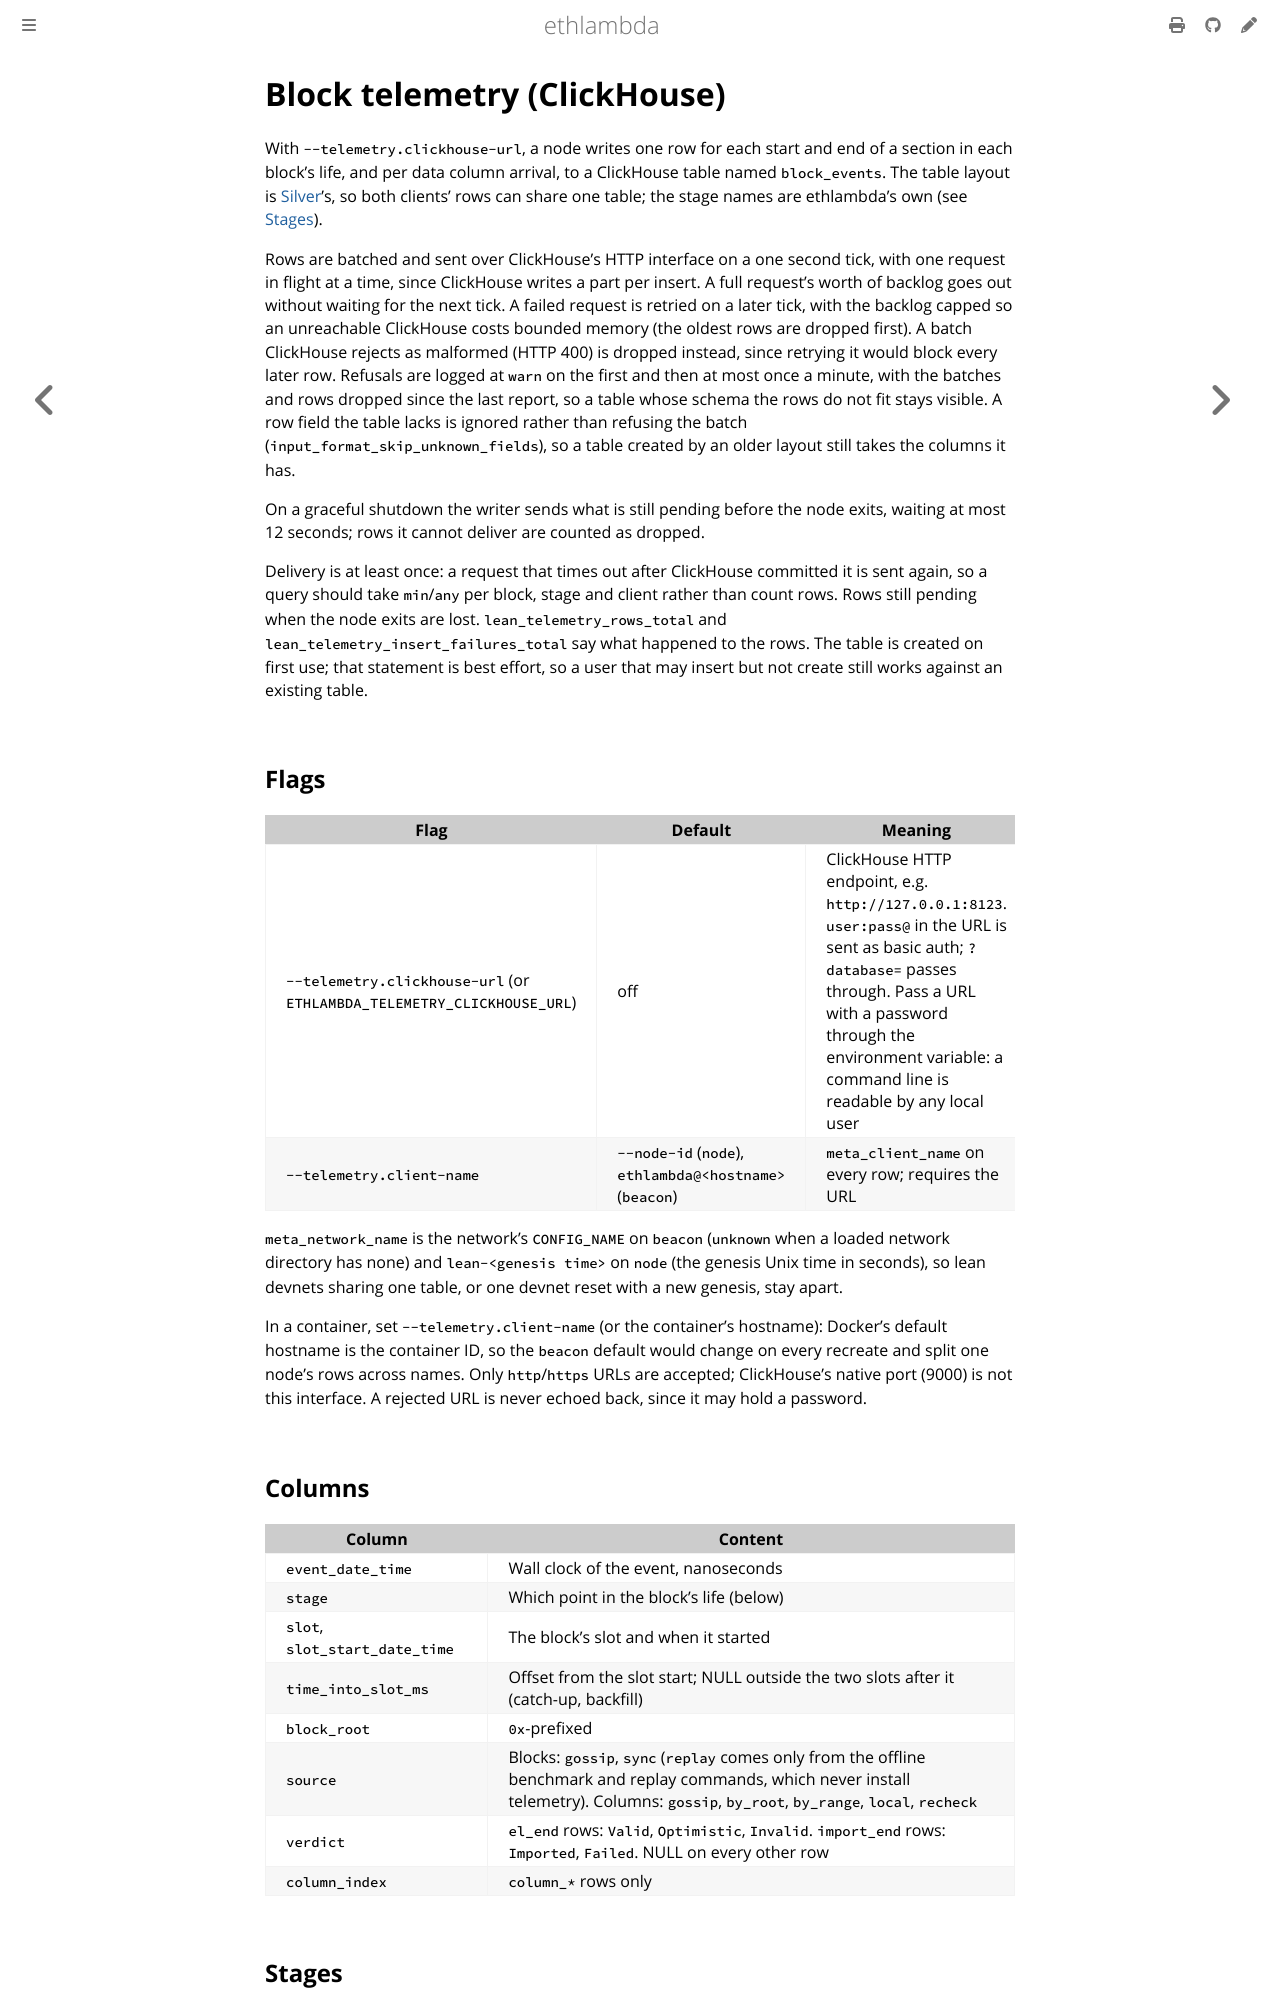

repository: lambdaclass/ethlambda · page: telemetry.html · generator: mdbook

# Block telemetry (ClickHouse)

With `--telemetry.clickhouse-url`, a node writes one row for each start and
end of a section in each block's life, and per data column arrival, to a
ClickHouse table named `block_events`. The table layout is
[Silver](https://github.com/gattaca-com/silver)'s, so both clients' rows can
share one table; the stage names are ethlambda's own (see [Stages](#stages)).

Rows are batched and sent over ClickHouse's HTTP interface on a one second
tick, with one request in flight at a time, since ClickHouse writes a part per
insert. A full request's worth of backlog goes out without waiting for the next
tick. A failed request is retried on a later tick, with the backlog capped so an
unreachable ClickHouse costs bounded memory (the oldest rows are dropped first).
A batch ClickHouse rejects as malformed (HTTP 400) is dropped instead, since
retrying it would block every later row. Refusals are logged at `warn` on the
first and then at most once a minute, with the batches and rows dropped since
the last report, so a table whose schema the rows do not fit stays visible. A
row field the table lacks is ignored rather than refusing the batch
(`input_format_skip_unknown_fields`), so a table created by an older layout
still takes the columns it has.

On a graceful shutdown the writer sends what is still pending before the node
exits, waiting at most 12 seconds; rows it cannot deliver are counted as
dropped.

Delivery is at least once: a request that times out after ClickHouse committed
it is sent again, so a query should take `min`/`any` per block, stage and client
rather than count rows. Rows still pending when the node exits are lost.
`lean_telemetry_rows_total` and `lean_telemetry_insert_failures_total` say what
happened to the rows. The table is created on first use; that statement is best
effort, so a user that may insert but not create still works against an existing
table.

## Flags

| Flag | Default | Meaning |
|---|---|---|
| `--telemetry.clickhouse-url` (or `ETHLAMBDA_TELEMETRY_CLICKHOUSE_URL`) | off | ClickHouse HTTP endpoint, e.g. `http://127.0.0.1:8123`. `user:pass@` in the URL is sent as basic auth; `?database=` passes through. Pass a URL with a password through the environment variable: a command line is readable by any local user |
| `--telemetry.client-name` | `--node-id` (`node`), `ethlambda@<hostname>` (`beacon`) | `meta_client_name` on every row; requires the URL |

`meta_network_name` is the network's `CONFIG_NAME` on `beacon` (`unknown` when a
loaded network directory has none) and `lean-<genesis time>` on `node` (the
genesis Unix time in seconds), so lean devnets sharing one table, or one devnet
reset with a new genesis, stay apart.

In a container, set `--telemetry.client-name` (or the container's hostname):
Docker's default hostname is the container ID, so the `beacon` default would
change on every recreate and split one node's rows across names. Only
`http`/`https` URLs are accepted; ClickHouse's native port (9000) is not this
interface. A rejected URL is never echoed back, since it may hold a password.

## Columns

| Column | Content |
|---|---|
| `event_date_time` | Wall clock of the event, nanoseconds |
| `stage` | Which point in the block's life (below) |
| `slot`, `slot_start_date_time` | The block's slot and when it started |
| `time_into_slot_ms` | Offset from the slot start; NULL outside the two slots after it (catch-up, backfill) |
| `block_root` | `0x`-prefixed |
| `source` | Blocks: `gossip`, `sync` (`replay` comes only from the offline benchmark and replay commands, which never install telemetry). Columns: `gossip`, `by_root`, `by_range`, `local`, `recheck` |
| `verdict` | `el_end` rows: `Valid`, `Optimistic`, `Invalid`. `import_end` rows: `Imported`, `Failed`. NULL on every other row |
| `column_index` | `column_*` rows only |
